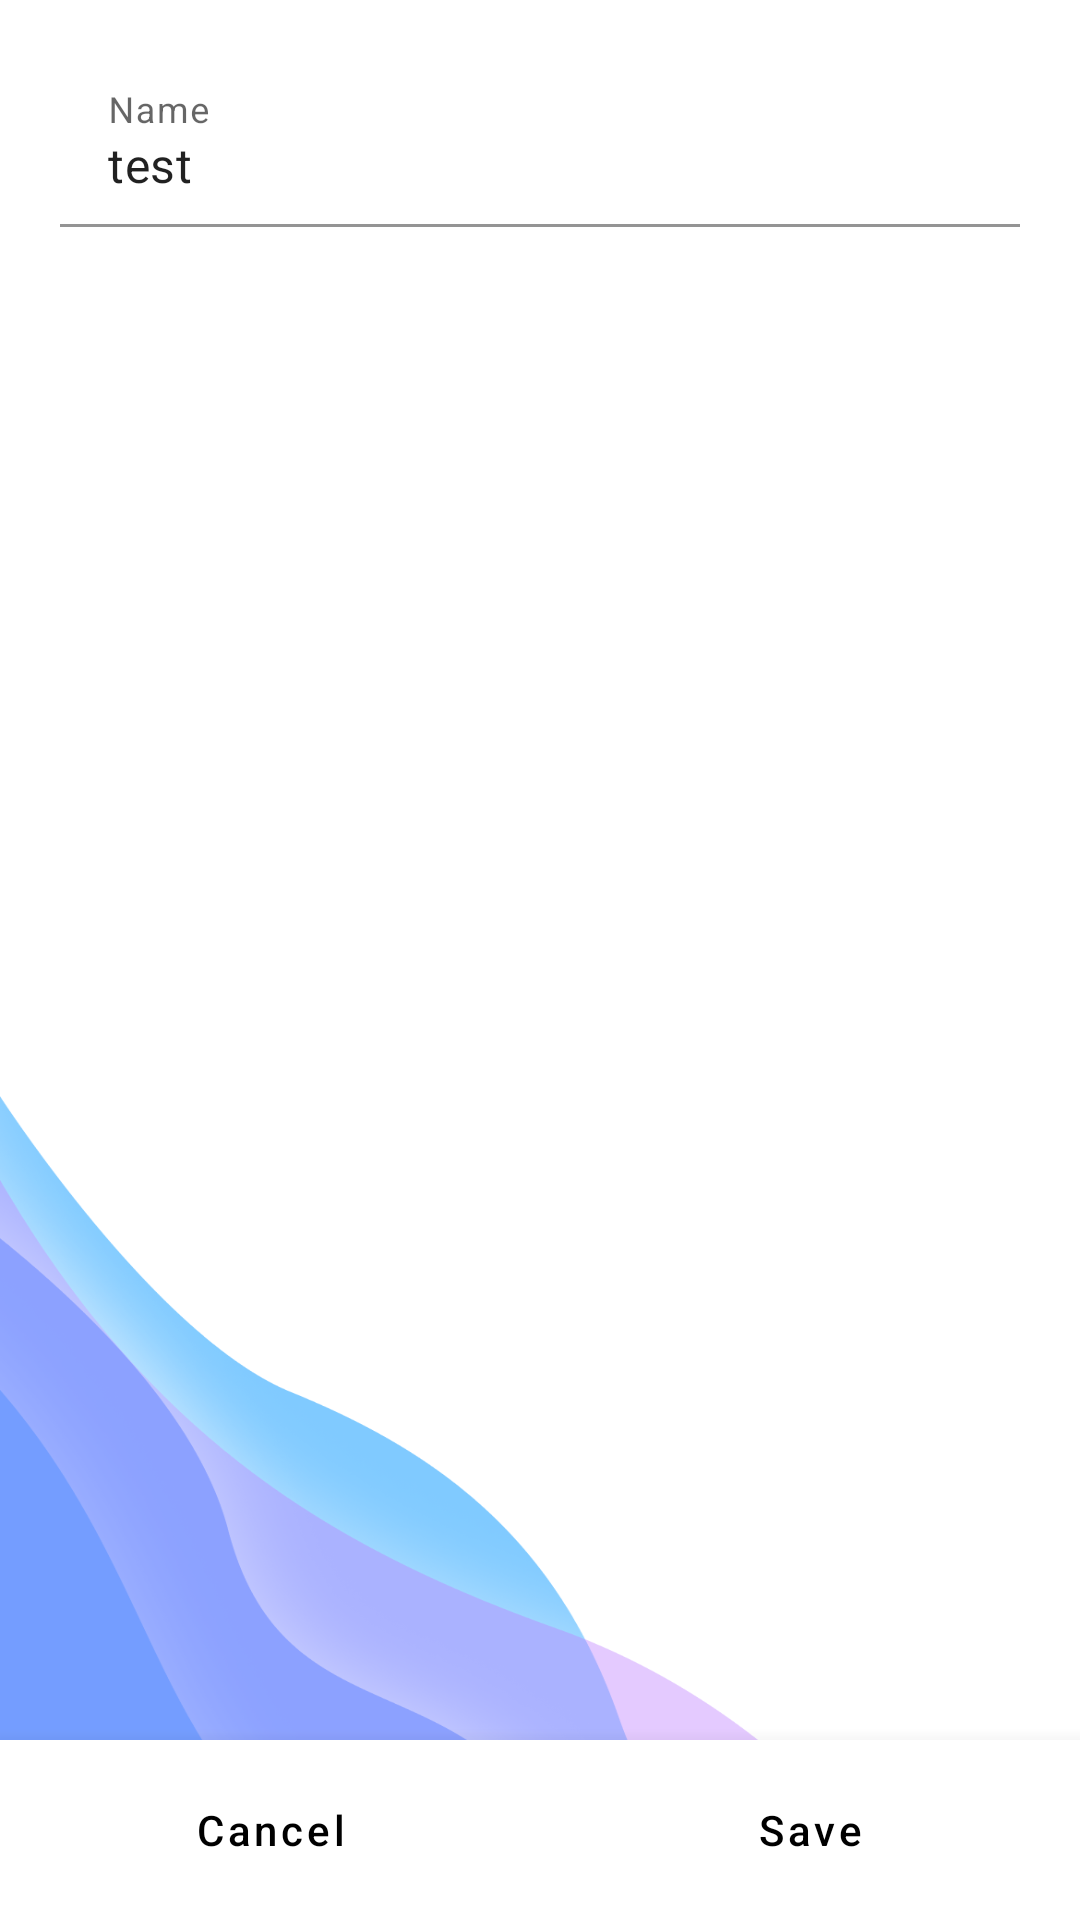

Produce the Android XML layout that renders to this screen, including the resource entries it uses.
<!-- AndroidManifest.xml: application theme Theme.MatterApp -->
<!-- res/layout/activity_device_edit.xml -->
<?xml version="1.0" encoding="utf-8"?>
<androidx.constraintlayout.widget.ConstraintLayout xmlns:android="http://schemas.android.com/apk/res/android"
    xmlns:app="http://schemas.android.com/apk/res-auto"
    xmlns:tools="http://schemas.android.com/tools"
    android:layout_width="match_parent"
    android:layout_height="match_parent"
    tools:context=".Pages.Home.EditDevice.EditDeviceActivity">

    <androidx.core.widget.NestedScrollView
        android:layout_width="match_parent"
        android:layout_height="match_parent">

        <androidx.constraintlayout.widget.ConstraintLayout
            android:layout_width="match_parent"
            android:layout_height="wrap_content">

            <com.google.android.material.textfield.TextInputLayout
                android:id="@+id/nameFieldLayout"
                android:layout_width="0dp"
                android:layout_height="wrap_content"
                android:layout_marginStart="20dp"
                android:layout_marginTop="20dp"
                android:layout_marginEnd="20dp"
                app:layout_constraintEnd_toEndOf="parent"
                app:layout_constraintStart_toStartOf="parent"
                app:layout_constraintTop_toTopOf="parent">

                <EditText
                    android:layout_width="match_parent"
                    android:layout_height="wrap_content"
                    android:backgroundTint="@android:color/transparent"
                    android:ems="10"
                    android:hint="Name"
                    android:imeOptions="actionDone"
                    android:inputType="textPersonName"
                    android:text="test"
                    android:textCursorDrawable="@null" />
            </com.google.android.material.textfield.TextInputLayout>

            
            
            
            
            
            
            
            
            
            
            
            
            
            
            
            
            
            

            <Button
                android:id="@+id/offBtn"
                android:layout_width="wrap_content"
                android:layout_height="wrap_content"
                android:layout_marginStart="20dp"
                android:layout_marginTop="20dp"
                android:text="Off"
                android:visibility="invisible"
                app:layout_constraintStart_toStartOf="parent"
                app:layout_constraintTop_toBottomOf="@+id/nameFieldLayout" />

            <Button
                android:id="@+id/onBtn"
                android:layout_width="wrap_content"
                android:layout_height="wrap_content"
                android:layout_marginStart="20dp"
                android:text="On"
                android:visibility="invisible"
                app:layout_constraintStart_toEndOf="@+id/offBtn"
                app:layout_constraintTop_toTopOf="@+id/offBtn" />

            <androidx.constraintlayout.widget.Guideline
                android:id="@+id/guideline4"
                android:layout_width="wrap_content"
                android:layout_height="wrap_content"
                android:orientation="vertical"
                app:layout_constraintEnd_toEndOf="parent"
                app:layout_constraintGuide_percent="0.5"
                app:layout_constraintStart_toStartOf="parent" />

        </androidx.constraintlayout.widget.ConstraintLayout>

    </androidx.core.widget.NestedScrollView>

    <androidx.constraintlayout.widget.ConstraintLayout
        android:layout_width="match_parent"
        android:layout_height="60dp"
        app:layout_constraintBottom_toBottomOf="parent"
        app:layout_constraintEnd_toEndOf="parent"
        app:layout_constraintStart_toStartOf="parent"
        android:elevation="10dp"
        android:background="@color/white">

        <androidx.constraintlayout.widget.Guideline
            android:id="@+id/guideline2"
            android:layout_width="wrap_content"
            android:layout_height="wrap_content"
            android:orientation="vertical"
            app:layout_constraintEnd_toEndOf="parent"
            app:layout_constraintStart_toStartOf="parent"
            app:layout_constraintGuide_percent="0.5"/>

        <com.google.android.material.button.MaterialButton
            android:id="@+id/saveBtn"
            android:layout_width="0dp"
            android:layout_height="match_parent"
            android:enabled="true"
            android:background="?attr/selectableItemBackground"
            android:text="Save"
            android:textColor="@color/black"
            android:textAllCaps="false"
            app:layout_constraintBottom_toBottomOf="parent"
            app:layout_constraintEnd_toEndOf="parent"
            app:layout_constraintStart_toEndOf="@+id/cancelBtn"
            app:layout_constraintTop_toTopOf="parent"
            app:icon="@drawable/baseline_check_circle_outline_24"
            app:iconTint="@color/green"
            android:gravity="center"
            app:iconGravity="textStart"/>

        <com.google.android.material.button.MaterialButton
            android:id="@+id/cancelBtn"
            android:layout_width="0dp"
            android:layout_height="match_parent"
            android:background="?attr/selectableItemBackground"
            android:enabled="true"
            android:text="Cancel"
            android:textColor="@color/black"
            android:textAllCaps="false"
            app:layout_constraintBottom_toBottomOf="parent"
            app:layout_constraintEnd_toStartOf="@+id/guideline2"
            app:layout_constraintStart_toStartOf="parent"
            app:layout_constraintTop_toTopOf="parent"
            app:icon="@drawable/outline_cancel_24"
            app:iconTint="@color/gray"
            android:gravity="center"
            app:iconGravity="textStart"/>
    </androidx.constraintlayout.widget.ConstraintLayout>

</androidx.constraintlayout.widget.ConstraintLayout>
<!-- resources referenced by this layout -->
<resources>
  <color name="black">#FF000000</color>
  <color name="gray">#9B9B9B</color>
  <color name="green">#75D86C</color>
  <color name="white">#FFFFFFFF</color>
  <style name="Theme.MatterApp" parent="Theme.MaterialComponents.DayNight.DarkActionBar">
          
          <item name="colorPrimary">@color/colorPrimary</item>
          <item name="colorPrimaryVariant">@color/colorPrimary</item>
          <item name="colorOnPrimary">@color/white</item>
          
          <item name="colorSecondary">@color/teal_200</item>
          <item name="colorSecondaryVariant">@color/teal_700</item>
          <item name="colorOnSecondary">@color/black</item>
          
          <item name="android:statusBarColor">?attr/colorPrimaryVariant</item>
          
  
          <item name="android:windowBackground">@drawable/background</item>
      </style>
  <color name="colorPrimary">#26A4FF</color>
  <color name="teal_200">#FF03DAC5</color>
  <color name="teal_700">#FF018786</color>
  <!-- drawable background: jpeg bitmap (drawable, 998 bytes) -->
</resources>
